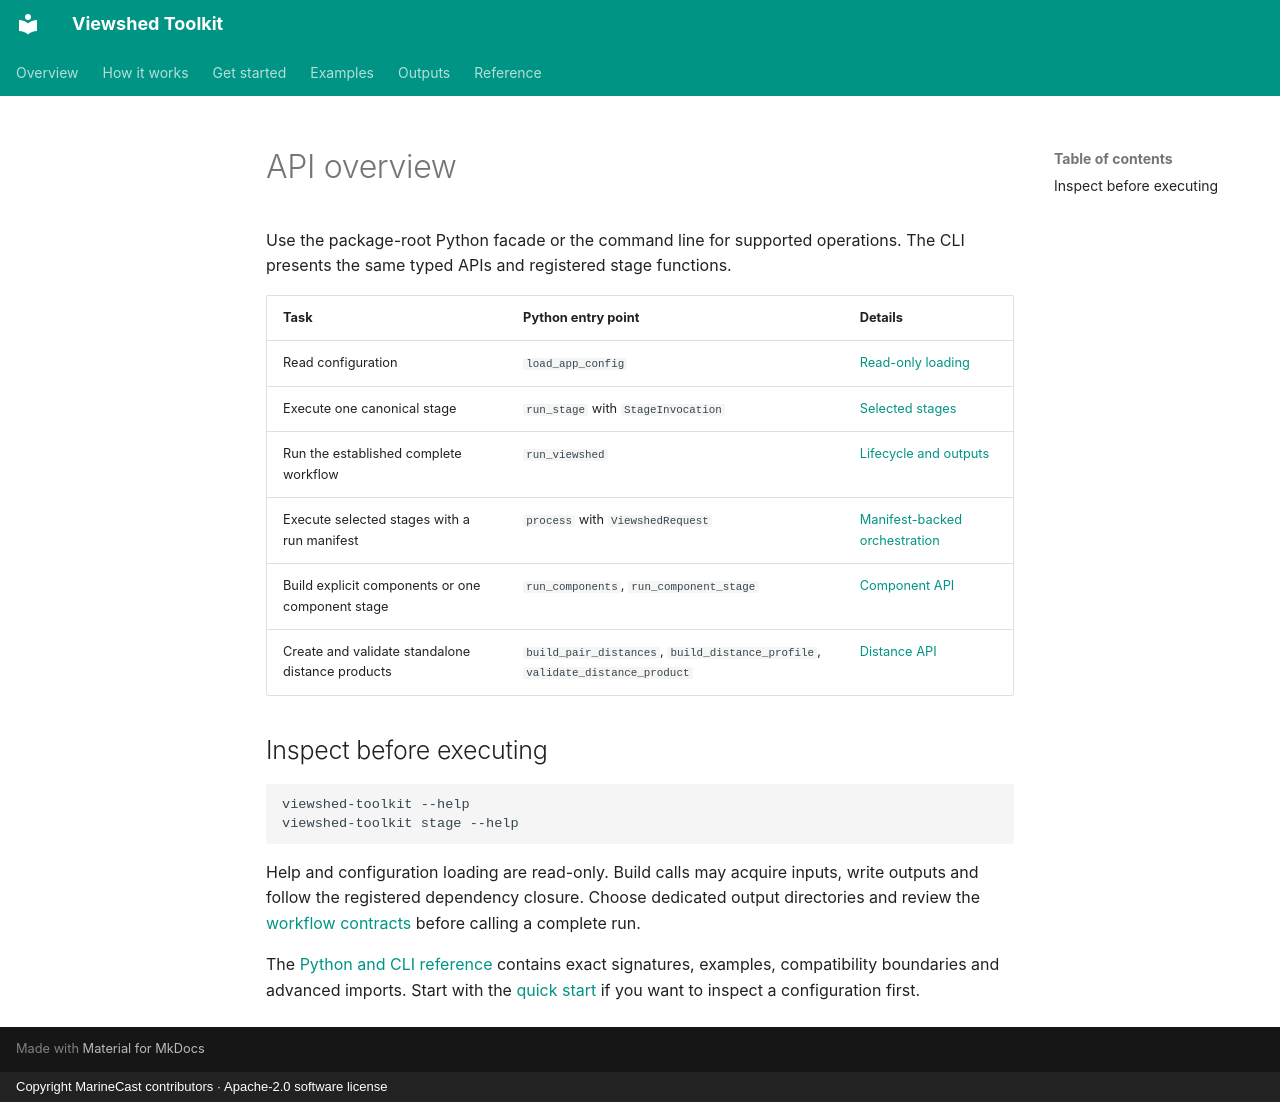

repository: MarineCast/toolkit-viewshed · page: api/overview/index.html · generator: mkdocs · copyright: Copyright MarineCast contributors · Apache-2.0 software license

# API overview

Use the package-root Python facade or the command line for supported operations. The CLI presents
the same typed APIs and registered stage functions.

| Task | Python entry point | Details |
| --- | --- | --- |
| Read configuration | `load_app_config` | [Read-only loading](../api.md#public-package-facade) |
| Execute one canonical stage | `run_stage` with `StageInvocation` | [Selected stages](../api.md#running-selected-stages) |
| Run the established complete workflow | `run_viewshed` | [Lifecycle and outputs](../pipelines.md) |
| Execute selected stages with a run manifest | `process` with `ViewshedRequest` | [Manifest-backed orchestration](../api.md#running-selected-stages) |
| Build explicit components or one component stage | `run_components`, `run_component_stage` | [Component API](../api.md#explicit-component-api) |
| Create and validate standalone distance products | `build_pair_distances`, `build_distance_profile`, `validate_distance_product` | [Distance API](../distance-products.md#python-api) |

## Inspect before executing

```bash
viewshed-toolkit --help
viewshed-toolkit stage --help
```

Help and configuration loading are read-only. Build calls may acquire inputs, write outputs and
follow the registered dependency closure. Choose dedicated output directories and review the
[workflow contracts](../pipelines.md#workflow-contracts) before calling a complete run.

The [Python and CLI reference](../api.md) contains exact signatures, examples, compatibility
boundaries and advanced imports. Start with the [quick start](../getting-started/quick-start.md)
if you want to inspect a configuration first.
